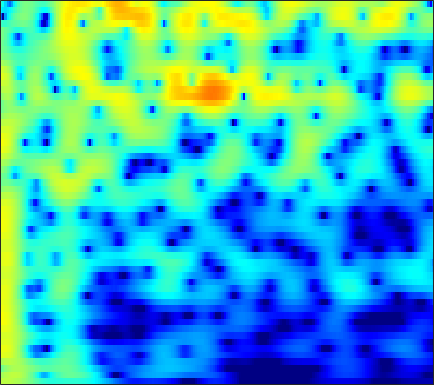

Data behind this chart, as committed beside it:
3.2457, 3.2939, 3.3072, 3.2599, 3.1832, 3.0247, 2.7989, 2.5845, 2.2373, 1.8196, 1.3322, 0.92202, 0.31841, -0.34299, -0.87085, -1.604, -2.3496, -2.8983, -3.5871, -4.1896, -4.6688, -4.9339, -5.158, -5.2524
1.743, 2.201, 2.714, 3.101, 3.303, 3.453, 3.462, 3.374, 3.127, 2.727, 2.167, 1.633, 0.7584, -0.324, -1.291, -2.822, -4.676, -6.303, -8.737, -10.98, -11.64, -10.73, -8.785, -6.93
-1.595, -0.5575, 0.5286, 1.33, 1.77, 2.17, 2.379, 2.423, 2.348, 2.135, 1.802, 1.486, 0.9918, 0.4365, -0.003213, -0.5939, -1.156, -1.536, -1.955, -2.249, -2.405, -2.434, -2.376, -2.236
2.247, 2.578, 2.917, 3.118, 3.171, 3.11, 2.897, 2.642, 2.18, 1.592, 0.8951, 0.3157, -0.5074, -1.351, -1.968, -2.726, -3.36, -3.727, -4.05, -4.178, -4.125, -3.99, -3.718, -3.384
5.383, 5.416, 5.34, 5.108, 4.82, 4.269, 3.515, 2.806, 1.651, 0.2356, -1.468, -2.953, -5.23, -7.84, -9.938, -12.56, -14.14, -14.32, -13.73, -12.8, -11.77, -10.9, -9.625, -8.277
5.945, 5.971, 5.854, 5.549, 5.187, 4.513, 3.603, 2.75, 1.363, -0.3328, -2.37, -4.145, -6.867, -9.965, -12.37, -14.96, -16.12, -16.43, -17.24, -19.45, -24.57, -30.04, -21.52, -15.57
4.957, 5.129, 5.171, 5.008, 4.757, 4.255, 3.559, 2.913, 1.898, 0.7282, -0.562, -1.576, -2.939, -4.26, -5.196, -6.367, -7.436, -8.143, -8.937, -9.52, -9.839, -9.871, -9.627, -9.093
4.556, 4.797, 4.909, 4.8, 4.586, 4.136, 3.514, 2.949, 2.073, 1.072, -0.02586, -0.8876, -2.05, -3.186, -4.006, -5.043, -5.995, -6.624, -7.317, -7.82, -8.143, -8.277, -8.305, -8.145
5.528, 5.632, 5.589, 5.332, 4.997, 4.369, 3.546, 2.813, 1.686, 0.4007, -1.032, -2.187, -3.796, -5.412, -6.568, -7.977, -9.226, -10.06, -11.06, -11.89, -12.45, -12.59, -12.36, -11.67
6.598, 6.525, 6.259, 5.79, 5.295, 4.434, 3.328, 2.329, 0.7602, -1.1, -3.318, -5.269, -8.326, -11.89, -14.67, -17.39, -17.94, -17.74, -17.97, -19.33, -22.52, -27.81, -32.54, -20.74
6.75, 6.601, 6.23, 5.67, 5.124, 4.209, 3.047, 2, 0.3742, -1.52, -3.72, -5.626, -8.595, -11.94, -14.21, -15.87, -15.82, -15.33, -14.63, -14.2, -14.02, -13.83, -13.26, -12.14
6.153, 6.037, 5.705, 5.172, 4.645, 3.78, 2.733, 1.831, 0.4847, -0.9835, -2.481, -3.594, -5.052, -6.394, -7.215, -8.003, -8.476, -8.636, -8.626, -8.471, -8.244, -7.969, -7.445, -6.863
5.746, 5.706, 5.458, 4.954, 4.409, 3.494, 2.402, 1.465, 0.04632, -1.501, -3.059, -4.134, -5.382, -6.401, -6.975, -7.41, -7.46, -7.33, -7.03, -6.603, -6.052, -5.597, -4.986, -4.416
5.799, 5.854, 5.673, 5.196, 4.631, 3.577, 2.178, 0.9066, -1.119, -3.624, -6.639, -9.116, -12.1, -13.54, -13.33, -12.28, -11.16, -10.35, -9.267, -8.081, -6.728, -5.728, -4.538, -3.512
5.555, 5.739, 5.666, 5.289, 4.793, 3.769, 2.313, 0.9721, -1.182, -3.973, -7.61, -10.79, -14.91, -17.18, -16.83, -16.2, -17, -18.24, -18.14, -14.52, -10.68, -8.345, -5.883, -3.957
4.795, 5.066, 5.148, 4.893, 4.507, 3.773, 2.749, 1.775, 0.2813, -1.356, -3.201, -4.628, -6.329, -7.922, -9.153, -10.81, -12.42, -13.43, -13.77, -12.08, -9.447, -7.694, -5.713, -4.031
4.159, 4.417, 4.556, 4.4, 4.109, 3.568, 2.818, 2.09, 1.002, -0.1107, -1.283, -2.213, -3.337, -4.28, -4.954, -5.696, -6.147, -6.366, -6.38, -6.066, -5.607, -5.167, -4.468, -3.825
4.325, 4.593, 4.725, 4.622, 4.362, 3.756, 2.945, 2.215, 1.038, -0.2526, -1.469, -2.366, -3.409, -4.05, -4.319, -4.505, -4.56, -4.549, -4.491, -4.428, -4.529, -4.608, -4.67, -4.771
5.111, 5.49, 5.673, 5.558, 5.259, 4.51, 3.411, 2.365, 0.5454, -1.823, -4.659, -6.968, -9.518, -9.418, -8.062, -6.271, -5.051, -4.426, -4.011, -4.069, -4.453, -5.06, -6.416, -8.22
5.021, 5.463, 5.737, 5.606, 5.293, 4.596, 3.464, 2.354, 0.5454, -1.891, -4.866, -7.339, -10.21, -9.677, -8.121, -6.247, -4.883, -4.222, -3.803, -3.87, -4.279, -4.965, -6.394, -8.271
4.354, 4.691, 4.899, 4.776, 4.486, 3.892, 3.008, 2.187, 0.978, -0.3822, -1.77, -2.626, -3.574, -4.165, -4.322, -4.34, -4.187, -4.073, -3.971, -3.921, -4.099, -4.275, -4.559, -5.027
4.655, 4.847, 4.857, 4.66, 4.326, 3.651, 2.81, 2.015, 0.7986, -0.4515, -1.827, -2.775, -3.859, -4.746, -5.165, -5.388, -5.371, -5.25, -4.978, -4.671, -4.454, -4.278, -4.084, -4.018
5.622, 5.686, 5.542, 5.172, 4.733, 3.897, 2.831, 1.84, 0.2388, -1.61, -3.84, -5.77, -8.384, -10.65, -11.4, -10.78, -9.456, -8.442, -7.31, -6.508, -5.787, -5.38, -4.958, -4.439
6.296, 6.266, 6.057, 5.561, 5.051, 4.15, 2.911, 1.833, 0.04626, -2.187, -4.866, -7.491, -11.83, -17.36, -18.97, -15.32, -12.34, -10.84, -9.565, -8.787, -8.3, -8.055, -7.71, -7.258
6.354, 6.303, 6.072, 5.593, 5.09, 4.228, 3.093, 2.117, 0.5841, -1.175, -3.027, -4.55, -6.438, -8.039, -8.943, -9.657, -10.04, -10.23, -10.66, -11.15, -12.18, -13.12, -14.22, -14.76
6.146, 6.139, 5.913, 5.528, 5.053, 4.259, 3.27, 2.342, 1.04, -0.5255, -2.149, -3.414, -5.171, -6.734, -7.853, -9.092, -10.03, -10.64, -11.41, -12.38, -13.89, -15.55, -19.08, -21.78
5.757, 5.807, 5.682, 5.343, 4.957, 4.225, 3.287, 2.418, 1.051, -0.5457, -2.449, -3.969, -6.379, -9, -11.02, -13.33, -14.19, -13.78, -12.65, -11.77, -10.91, -10.56, -9.839, -9.156
4.753, 4.88, 4.923, 4.678, 4.407, 3.785, 2.939, 2.167, 0.8019, -0.7067, -2.72, -4.404, -7.122, -10.66, -14.03, -20.27, -21.05, -16.92, -13.02, -10.24, -8.271, -7.035, -5.626, -4.271
2.707, 3.014, 3.249, 3.217, 3.034, 2.607, 1.917, 1.288, 0.1932, -1.082, -2.656, -3.948, -5.789, -7.727, -8.973, -10.22, -10.61, -10.12, -9.06, -7.407, -5.732, -4.469, -2.908, -1.568
0.1916, 0.8024, 1.141, 1.306, 1.114, 0.8283, 0.2595, -0.2278, -0.945, -1.961, -2.998, -4.123, -5.667, -7.748, -9.444, -11.97, -13.46, -12.77, -10.02, -7.084, -4.596, -2.94, -1.086, 0.3716
-1.347, -0.8877, -0.7018, -1.05, -1.43, -2.233, -2.813, -3.192, -3.38, -3.531, -3.77, -4.211, -5.174, -6.692, -8.375, -11.27, -13.82, -12.4, -8.641, -5.121, -2.563, -0.9412, 0.6462, 2.084
-0.9459, -1.117, -1.731, -3.325, -4.948, -8.588, -12.62, -12.82, -9.335, -6.21, -4.611, -3.693, -3.231, -3.021, -3.059, -3.038, -2.8, -2.392, -1.439, -0.3578, 0.8101, 1.571, 2.516, 3.134
0.62, 0.271, -0.5825, -2.03, -3.435, -5.761, -7.627, -7.925, -6.418, -4.664, -3.184, -2.338, -1.506, -0.9132, -0.5764, -0.1815, 0.2503, 0.5371, 1.044, 1.505, 2.048, 2.34, 2.79, 2.87
2.362, 2.18, 1.607, 0.9356, 0.301, -0.4834, -1.114, -1.501, -1.644, -1.741, -1.459, -1.391, -1.108, -0.8964, -0.6918, -0.4673, -0.2154, -0.02007, 0.2024, 0.4562, 0.6913, 0.8754, 1.032, 1.212
4.231, 4.048, 3.651, 3.098, 2.558, 1.791, 0.8924, 0.2864, -0.6377, -1.337, -2.034, -2.332, -2.633, -2.685, -2.664, -2.571, -2.554, -2.509, -2.53, -2.471, -2.425, -2.208, -1.945, -1.37
5.955, 5.747, 5.334, 4.652, 3.992, 2.887, 1.46, 0.2661, -1.724, -3.806, -6.067, -7.066, -7.499, -6.891, -6.392, -5.914, -5.866, -6.176, -6.814, -7.8, -8.457, -8.513, -7.314, -5.859
6.589, 6.446, 6.016, 5.301, 4.613, 3.309, 1.688, 0.003142, -2.705, -6.663, -13.19, -21.11, -16.29, -11.23, -9.344, -8.354, -8.354, -9.064, -10.84, -14.22, -21.08, -31.69, -17.59, -10.91
5.868, 5.842, 5.569, 5.075, 4.529, 3.562, 2.334, 1.184, -0.515, -2.43, -4.27, -5.288, -6.186, -6.533, -6.773, -7.245, -8.126, -8.94, -10.55, -12.07, -13.26, -13.51, -12.2, -10.54
4.557, 4.669, 4.678, 4.502, 4.19, 3.698, 2.957, 2.357, 1.425, 0.374, -0.5671, -1.355, -2.297, -3.225, -4.006, -5.143, -6.582, -7.886, -10.05, -12.94, -16.67, -19.48, -17.92, -12.95
2.852, 3.146, 3.439, 3.543, 3.474, 3.314, 2.945, 2.637, 2.112, 1.473, 0.8697, 0.3089, -0.4196, -1.235, -1.944, -2.987, -4.243, -5.385, -7.147, -9.256, -11.63, -12.78, -11.85, -9.448
0.6886, 1.258, 1.79, 2.079, 2.241, 2.188, 2.058, 1.871, 1.528, 1.227, 0.8201, 0.5477, 0.1759, -0.2705, -0.6128, -1.166, -1.769, -2.307, -3.008, -3.648, -4.113, -4.285, -4.091, -3.64
-1.244, -0.3802, 0.3781, 0.8401, 0.9799, 0.881, 0.6275, 0.305, -0.09866, -0.3689, -0.5368, -0.4704, -0.3455, -0.1552, -0.02139, 0.05588, 0.02561, -0.04999, -0.2333, -0.4771, -0.6527, -0.738, -0.8682, -0.7077
-1.561, -0.5326, 0.4813, 0.8938, 0.7386, 0.2871, -0.8092, -1.939, -3.506, -4.923, -4.555, -3.592, -1.943, -0.4748, 0.3303, 1.135, 1.578, 1.758, 1.77, 1.601, 1.278, 1.005, 0.6016, 0.2587
0.4993, 1.477, 2.199, 2.276, 1.992, 1.028, -0.7337, -2.682, -6.824, -14.18, -11.54, -6.502, -2.489, -0.05764, 1.188, 2.276, 2.874, 3.005, 2.89, 2.461, 1.674, 0.8418, -0.2878, -1.867
2.671, 3.117, 3.242, 3.032, 2.727, 1.816, 0.666, -0.1029, -1.311, -2.065, -1.85, -1.274, -0.2409, 0.8442, 1.519, 2.114, 2.37, 2.277, 1.802, 0.8717, -0.4822, -1.842, -4.231, -7.857
4.275, 4.204, 3.924, 3.356, 2.668, 1.605, 0.4179, -0.5369, -1.493, -1.841, -1.616, -1.159, -0.2583, 0.5843, 1.07, 1.465, 1.445, 1.196, 0.4239, -0.8533, -2.598, -4.019, -6.371, -8.383
5.523, 5.222, 4.603, 3.604, 2.5, 0.6805, -1.781, -4.429, -8.684, -10.25, -6.992, -4.282, -1.767, -0.1093, 0.7306, 1.343, 1.409, 1.117, 0.2207, -1.295, -3.622, -6.193, -11.55, -18.09
4.487, 4.186, 3.483, 2.45, 1.497, -0.1668, -2.361, -4.365, -6.929, -7.793, -6.069, -4.395, -2.392, -0.9074, -0.1437, 0.4775, 0.7022, 0.5716, 0.04991, -0.8956, -2.268, -3.506, -5.327, -6.215
2.055, 1.823, 1.282, 0.5487, -0.0441, -0.9304, -1.883, -2.586, -3.17, -3.342, -3.167, -2.877, -2.251, -1.6, -1.189, -0.7596, -0.473, -0.3904, -0.42, -0.5895, -0.832, -1.01, -1.149, -1.002
0.249, -0.01346, -0.4911, -1.067, -1.529, -2.177, -2.766, -3.105, -3.4, -3.491, -3.379, -3.169, -2.772, -2.331, -1.989, -1.556, -1.191, -0.9335, -0.6507, -0.4093, -0.1824, -0.01167, 0.3278, 0.7137
-0.6751, -1.087, -1.732, -2.494, -3.167, -4.1, -4.892, -5.253, -5.579, -5.547, -5.106, -4.612, -3.963, -3.301, -2.809, -2.214, -1.698, -1.341, -0.8918, -0.4492, 0.004391, 0.3729, 0.8741, 1.397
-0.7808, -1.346, -2.34, -3.659, -4.904, -6.816, -9.027, -10.67, -11.52, -10.25, -8.293, -6.942, -5.422, -4.24, -3.567, -2.86, -2.286, -1.953, -1.504, -1.027, -0.475, -0.004632, 0.6604, 1.438
-0.2297, -0.866, -1.992, -3.491, -4.938, -7.389, -10.96, -15.07, -18.57, -13.27, -9.227, -7.157, -5.337, -4.217, -3.729, -3.389, -3.288, -3.276, -3.273, -3.103, -2.615, -2.031, -0.9019, 0.3893
-0.2265, -0.8694, -1.69, -2.447, -2.932, -3.779, -4.627, -5.17, -5.322, -4.85, -4.103, -3.634, -3.18, -3.108, -3.3, -3.983, -5.212, -6.343, -8.137, -9.633, -9.627, -8.15, -5.543, -2.858
-3.639, -4.403, -4.434, -3.791, -3.203, -2.581, -2.106, -1.795, -1.388, -1.041, -0.8742, -0.9469, -1.202, -1.843, -2.633, -4.24, -6.649, -9.134, -13.98, -21.73, -25.43, -19.57, -12.37, -6.808
-16.21, -27.57, -12.57, -7.952, -6.015, -3.945, -2.429, -1.531, -0.7116, -0.2097, 0.05325, 0.1297, -0.1625, -0.8337, -1.679, -3.236, -5.333, -7.35, -10.82, -15.4, -23.09, -23.97, -13.68, -7.433
-7.475, -8.695, -9.055, -8.48, -7.571, -6.151, -4.532, -3.434, -2.109, -1.131, -0.4959, -0.2454, -0.298, -0.7119, -1.233, -2.158, -3.308, -4.368, -5.654, -6.75, -7.168, -6.79, -5.254, -3.064
-4.708, -6.474, -9.445, -13.35, -15.48, -12.4, -7.984, -5.375, -3.072, -1.559, -0.694, -0.4436, -0.3487, -0.6114, -0.9558, -1.601, -2.317, -2.82, -3.344, -3.571, -3.377, -2.862, -1.951, -0.7865
